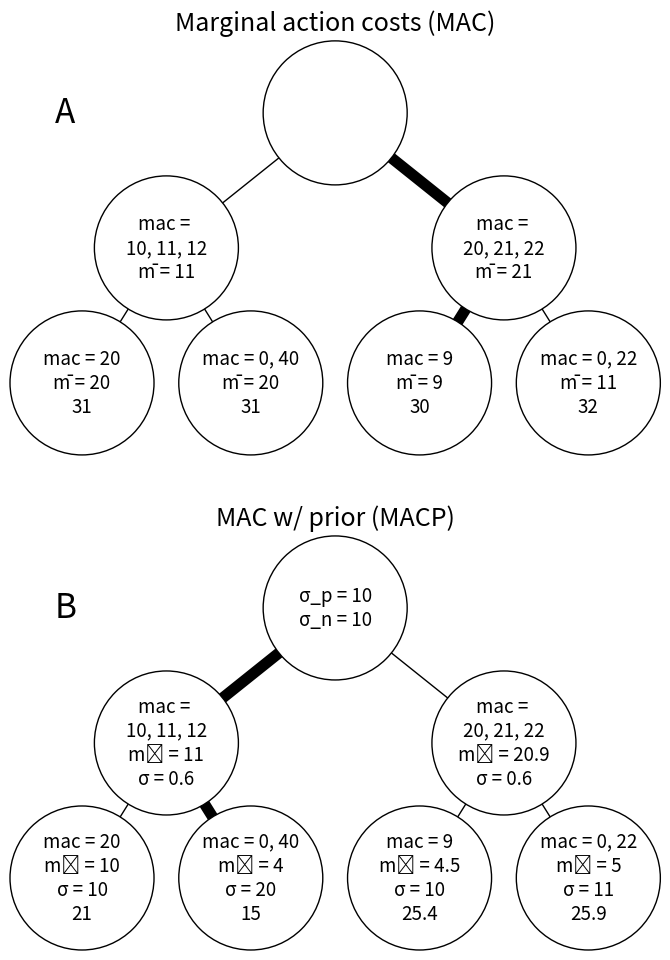

This chart was generated by the following Python code: (Note: this script raises an exception after producing the figure.)
#!/usr/bin/python3
import matplotlib.pyplot as plt
import numpy as np
from itertools import chain

dy = -12
initial_dx = 30  # to the left and the right
example_dx = initial_dx * 2
branching_factor = 2
max_depth = 4
circle_r = 6.4

zero_prior_std_dev = 10.0
nominal_std_dev = 10.0

plt.gcf().set_figwidth(6.4 * 3)
plt.gcf().set_figheight(6.4 / 2 * 3)
plt.gca().set_aspect(1)

def prior_discounting(mean, std_dev):
    var = std_dev**2
    prior_var = zero_prior_std_dev**2
    return mean * prior_var / (prior_var + var)

def mean_or_zero(vals):
    if len(vals) == 0:
        return 0
    return np.sum(vals) / len(vals)

def std_dev_or_nominal(vals):
    if len(vals) == 0:
        return 0.0
    if len(vals) == 1:
        return nominal_std_dev
    return np.std(vals, ddof=1) / np.sqrt(len(vals))

class Node:
    def __init__(self, true_marginal_cost, observed_marginal_costs, children=[]):
        self.depth = 0
        self.true_marginal_cost = true_marginal_cost
        self.true_intermediate_cost = 0
        self.marginal_costs = observed_marginal_costs
        self.marginal_cost = mean_or_zero(observed_marginal_costs)
        self.marginal_cost_std_dev = std_dev_or_nominal(observed_marginal_costs)
        self.corrected_marginal_cost = prior_discounting(self.marginal_cost, self.marginal_cost_std_dev)
        self.intermediate_costs = self.marginal_costs
        self.intermediate_cost = self.marginal_cost
        self.expected_cost = None
        self.chosen_child_i = None
        self.children = children

        self.calculate_all()

    def is_leaf(self):
        return len(self.children) == 0

    def calculate_all(self, parent=None, parent_intermediate_costs=[]):
        if parent:
            self.depth = parent.depth + 1

            self.intermediate_costs = [parent_intermediate_costs[i] +
                                       m for (i, m) in enumerate(self.marginal_costs)]
            self.intermediate_cost = mean_or_zero(self.intermediate_costs)
            # self.marginal_cost = self.intermediate_cost - parent.intermediate_cost
            self.true_intermediate_cost = parent.true_intermediate_cost + self.true_marginal_cost
        else:
            self.depth = 0
            self.intermediate_costs = self.marginal_costs
            self.intermediate_cost = self.marginal_cost
            # self.marginal_cost = self.intermediate_cost
            self.true_intermediate_cost = self.marginal_cost

        parent_costs_i = 0
        for child in self.children:
            child_costs_n = len(child.marginal_costs)
            start_i = parent_costs_i
            end_i = start_i + child_costs_n
            child.calculate_all(self, self.intermediate_costs[start_i:end_i])
            parent_costs_i = end_i

        if len(self.children) == 0:
            self.costs = [self.intermediate_cost]
        else:
            self.costs = list(chain.from_iterable(c.costs for c in self.children))

    def mean_cost(self):
        return np.sum(self.costs) / len(self.costs)

    def min_child_expected_cost(self):
        if len(self.children) == 0:
            return None
        else:
            best_child_i = np.argmin([c.expected_cost for c in self.children])
            expected_cost = self.children[best_child_i].expected_cost
            return (best_child_i, expected_cost)


tree = Node(99.0, [0.0] * 6, children=[
    Node(99.0, [10.0, 11.0, 12.0], children=[
        Node(99.0, [20.0]),
        Node(99.0, [0.0, 40.0]),
    ]),
    Node(99.0, [20.0, 21.0, 22.0], children=[
        Node(99.0, [9.0]),
        Node(99.0, [0.0, 22.0]),
    ])
])


def draw_level(node, depth, start_x, start_y, in_best_path):
    plt.gca().add_artist(plt.Circle((start_x, start_y), circle_r, fill=True,
                                    zorder=100, edgecolor="black", facecolor="white", clip_on=False))
    display_str = str(node.display)
    fontsize = 13.5 if len(display_str) > 4 else 20.0
    plt.text(start_x, start_y, display_str, fontsize=fontsize,
             zorder=101, horizontalalignment='center', verticalalignment='center')

    dx = initial_dx / branching_factor**depth
    for (child_i, child) in enumerate(node.children):
        end_x = start_x + dx / (branching_factor - 1) * child_i - 0.5 * dx
        end_y = start_y + dy

        is_best_child = child_i == node.chosen_child_i
        child_best_path = in_best_path and is_best_child
        linewidth = 8 if child_best_path else 1

        # if child_best_path:
        #     import pdb; pdb.set_trace()

        plt.plot([start_x, end_x], [start_y, end_y], '-', color="black", linewidth=linewidth)

        draw_level(child, depth + 1, end_x, end_y, child_best_path)

def short_num(n):
    num = f"{float(n):.1f}"
    if num.endswith(".0"):
        num = num.replace(".0", "")
    return num

def push_down_expected_costs_and_display(name, node, cost):
    if name == "MAC w/ prior (MACP)":
        cost += node.corrected_marginal_cost
    elif name == "Marginal action costs (MAC)":
        cost += node.marginal_cost

    for child in node.children:
        push_down_expected_costs_and_display(name, child, cost)

    if node.is_leaf():
        node.display += f"\n{short_num(cost)}"

def calculate_expected_costs_and_display(name, node):
    for child in node.children:
        calculate_expected_costs_and_display(name, child)
    if name == "MAC w/ prior (MACP)":
        (node.chosen_child_i, node.expected_cost) = node.min_child_expected_cost() or (None, 0)
        node.expected_cost += node.corrected_marginal_cost

        if node.depth == 0:
            node.display = f"σ_p = {short_num(zero_prior_std_dev)}\nσ_n = {short_num(nominal_std_dev)}"
        else:
            node.display = "mac = "
            if len(node.marginal_costs) > 2:
                node.display += "\n"
            for i in range(0, len(node.marginal_costs), 3):
                if i > 0:
                    node.display += ",\n"
                node.display += ", ".join(short_num(c) for c in node.marginal_costs[i:i+3])
            node.display += f"\nm̂ = {short_num(node.corrected_marginal_cost)}"
            node.display += f"\nσ = {short_num(node.marginal_cost_std_dev)}"
            # print(node.display)
    elif name == "Marginal action costs (MAC)":
        (node.chosen_child_i, node.expected_cost) = node.min_child_expected_cost() or (None, 0)
        node.expected_cost += node.marginal_cost

        if node.depth == 0:
            node.display = ""
        else:
            node.display = "mac = "
            if len(node.marginal_costs) > 2:
                node.display += "\n"
            for i in range(0, len(node.marginal_costs), 3):
                if i > 0:
                    node.display += ",\n"
                node.display += ", ".join(short_num(c) for c in node.marginal_costs[i:i+3])
            node.display += f"\nm̄ = {short_num(node.marginal_cost)}"

            # if node.is_leaf():
            #     node.display += f"\nx̄ = {short_num(node.intermediate_cost)}"

            # print(node.display)
    else:
        node.display = 42


def draw_example(name, start_x, start_y, letter):
    plt.text(start_x - initial_dx * 0.8, start_y, letter, fontsize=24.0,
             zorder=101, horizontalalignment='center', verticalalignment='center')
    plt.text(start_x, start_y + 8, name, fontsize=18.0,
             zorder=101, horizontalalignment='center', verticalalignment='center')
    calculate_expected_costs_and_display(name, tree)
    push_down_expected_costs_and_display(name, tree, 0)
    draw_level(tree, 0, start_x, start_y, True)

set_dy = dy * 2 - 20

start_x = 0
start_y = 0
letter = "A"
draw_example("Marginal action costs (MAC)", start_x, start_y, letter)
start_x += example_dx
letter = chr(ord(letter) + 1)

start_x = 0
start_y += set_dy
draw_example("MAC w/ prior (MACP)", start_x, start_y, letter)
start_x += example_dx
letter = chr(ord(letter) + 1)


plt.axis("off")
plt.tight_layout()
# plt.show()
plt.savefig(f"figures/pdf/macp_example.pdf",
            bbox_inches="tight", pad_inches=0)
plt.savefig(f"figures/macp_example.png")
